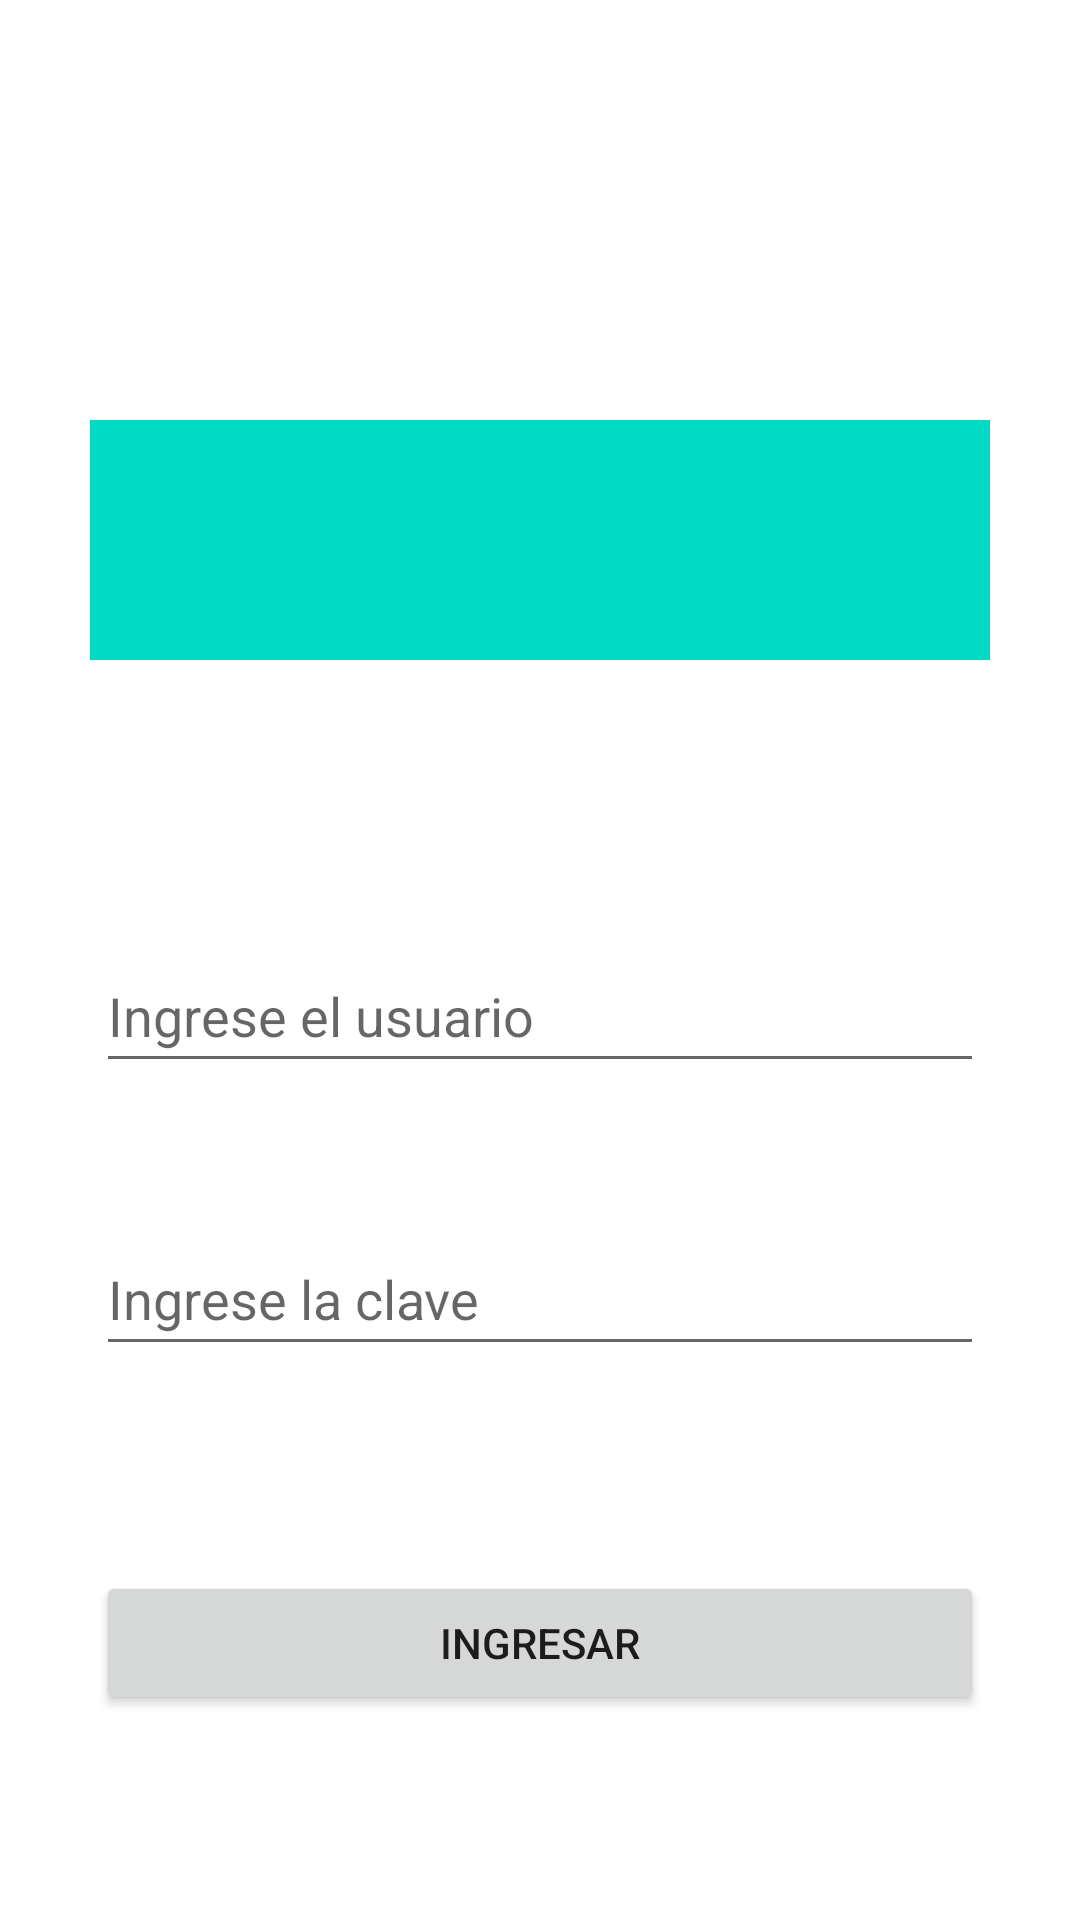

This screen was rendered from an Android layout file. Write that file and the resources it references.
<!-- AndroidManifest.xml: application theme Theme.App_005 -->
<!-- res/layout/activity_main.xml -->
<?xml version="1.0" encoding="utf-8"?>
<androidx.constraintlayout.widget.ConstraintLayout xmlns:android="http://schemas.android.com/apk/res/android"
    xmlns:app="http://schemas.android.com/apk/res-auto"
    xmlns:tools="http://schemas.android.com/tools"
    android:layout_width="match_parent"
    android:layout_height="match_parent"
    tools:context=".MainActivity">

    <View
        android:id="@+id/view_logo"
        android:layout_width="300dp"
        android:layout_height="80dp"
        android:background="@color/design_default_color_secondary"
        app:layout_constraintBottom_toBottomOf="parent"
        app:layout_constraintEnd_toEndOf="parent"
        app:layout_constraintHorizontal_bias="0.5"
        app:layout_constraintStart_toStartOf="parent"
        app:layout_constraintTop_toTopOf="parent"
        app:layout_constraintVertical_bias="0.25" />

    <EditText
        android:id="@+id/editTextUser"
        android:layout_width="0dp"
        android:layout_height="wrap_content"
        android:layout_marginLeft="32dp"
        android:layout_marginRight="32dp"
        android:hint="@string/edittext_user_hint"
        android:minHeight="48dp"
        app:layout_constraintBottom_toBottomOf="parent"
        app:layout_constraintEnd_toEndOf="parent"
        app:layout_constraintStart_toStartOf="parent"
        app:layout_constraintTop_toBottomOf="@id/view_logo"
        app:layout_constraintVertical_bias="0.25" />

    <EditText
        android:id="@+id/editTextPassword"
        android:layout_width="0dp"
        android:layout_height="wrap_content"
        android:layout_marginLeft="32dp"
        android:layout_marginRight="32dp"
        android:hint="@string/edittext_password_hint"
        android:minHeight="48dp"
        app:layout_constraintBottom_toBottomOf="parent"
        app:layout_constraintEnd_toEndOf="parent"
        app:layout_constraintStart_toStartOf="parent"
        app:layout_constraintTop_toBottomOf="@id/editTextUser"
        app:layout_constraintVertical_bias="0.20" />

    <Button
        android:id="@+id/buttonOk"
        android:text="@string/button_login_text"
        android:layout_width="0dp"
        android:layout_height="wrap_content"
        app:layout_constraintStart_toStartOf="parent"
        app:layout_constraintEnd_toEndOf="parent"
        app:layout_constraintBottom_toBottomOf="parent"
        app:layout_constraintTop_toBottomOf="@id/editTextPassword"
        android:layout_marginLeft="32dp"
        android:layout_marginRight="32dp"
        />

</androidx.constraintlayout.widget.ConstraintLayout>
<!-- resources referenced by this layout -->
<resources>
  <string name="button_login_text">Ingresar</string>
  <string name="edittext_password_hint">Ingrese la clave</string>
  <string name="edittext_user_hint">Ingrese el usuario</string>
  <style name="Theme.App_005" parent="Theme.MaterialComponents.DayNight.DarkActionBar">
          
          <item name="colorPrimary">@color/purple_500</item>
          <item name="colorPrimaryVariant">@color/purple_700</item>
          <item name="colorOnPrimary">@color/white</item>
          
          <item name="colorSecondary">@color/teal_200</item>
          <item name="colorSecondaryVariant">@color/teal_700</item>
          <item name="colorOnSecondary">@color/black</item>
          
          <item name="android:statusBarColor" tools:targetApi="l">?attr/colorPrimaryVariant</item>
          
      </style>
  <!-- not gathered from this repository: default colours our renderer supplied (Android Studio template values) -->
  <color name="purple_500">#FF6200EE</color>
  <color name="purple_700">#FF3700B3</color>
  <color name="teal_200">#FF03DAC5</color>
  <color name="teal_700">#FF018786</color>
  <color name="black">#FF000000</color>
  <color name="white">#FFFFFFFF</color>
</resources>
